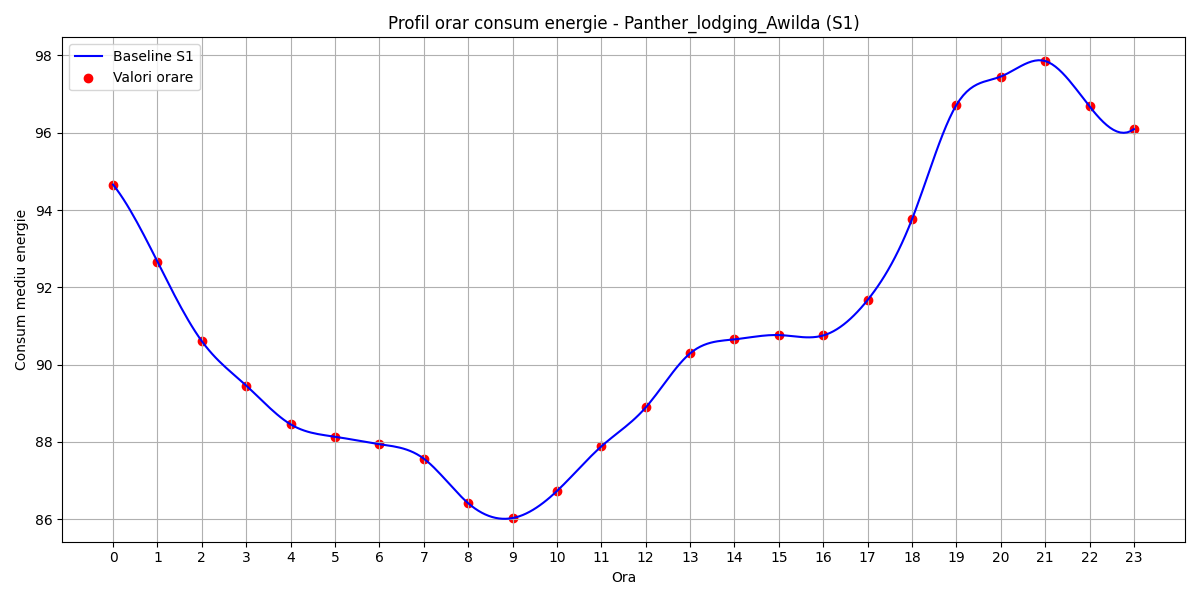

Values plotted in this chart, from the file beside it:
hour, B(t)
0, 94.66
1, 92.66
2, 90.61
3, 89.46
4, 88.46
5, 88.14
6, 87.94
7, 87.57
8, 86.42
9, 86.03
10, 86.73
11, 87.89
12, 88.89
13, 90.29
14, 90.65
15, 90.77
16, 90.76
17, 91.67
18, 93.76
19, 96.72
20, 97.45
21, 97.86
22, 96.68
23, 96.09
